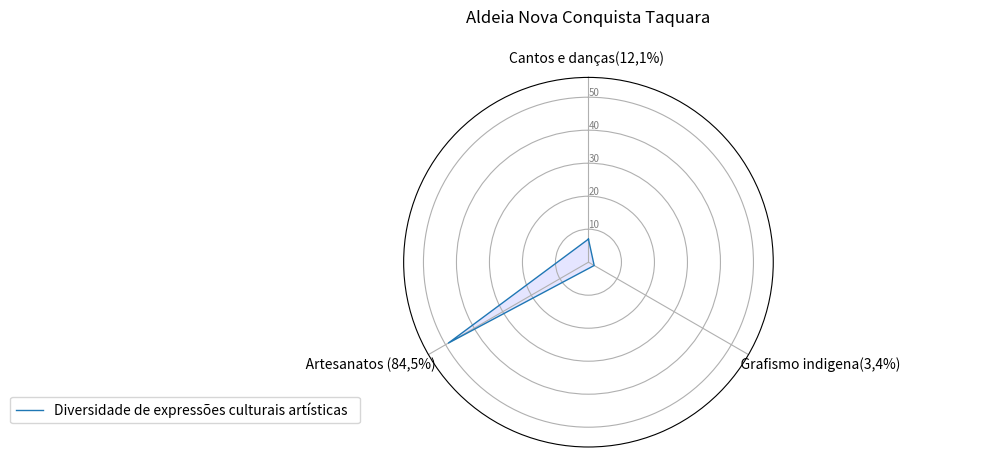

This chart was generated by the following Python code:
import matplotlib.pyplot as plt
import pandas as pd
from math import pi

# Set data
df = pd.DataFrame({
    'group': ['A', 'B', 'C','D'],
    'Cantos e danças(12,1%) ': [7,0,0,0],
    '                                                             Grafismo indigena(3,4%)                          ': [2, 0, 0, 0],
    '     Artesanatos (84,5%)                               ': [49, 0, 0, 0]

})

# ------- PART 1: Create background

# number of variable
categories = list(df)[1:]
N = len(categories)

# What will be the angle of each axis in the plot? (we divide the plot / number of variable)
angles = [n / float(N) * 2 * pi for n in range(N)]
angles += angles[:1]

# Initialise the spider plot
ax = plt.subplot(111, polar=True)

# If you want the first axis to be on top:
ax.set_theta_offset(pi / 2)
ax.set_theta_direction(-1)

# Draw one axe per variable + add labels
plt.xticks(angles[:-1], categories)

# Draw ylabels
ax.set_rlabel_position(0)
plt.yticks([10, 20, 30,40,50,60], ["10", "20", "30","40","50","60"], color="grey", size=7)
plt.ylim(0, 56)

# ------- PART 2: Add plots

# Plot each individual = each line of the data
# I don't make a loop, because plotting more than 3 groups makes the chart unreadable

# Ind1
values = df.loc[0].drop('group').values.flatten().tolist()
values += values[:1]
ax.plot(angles, values, linewidth=1, linestyle='solid', label="Diversidade de expressões culturais artísticas  ")
ax.fill(angles, values, 'b', alpha=0.1)
#
# # Ind2
# values = df.loc[1].drop('group').values.flatten().tolist()
# values += values[:1]
# ax.plot(angles, values, linewidth=1, linestyle='solid', label="group B")
# [redacted]
#
#
# values = df.loc[1].drop('group').values.flatten().tolist()
# values += values[:1]
# ax.plot(angles, values, linewidth=1, linestyle='solid', label="group B")
# ax.fill(angles, values, 'r', alpha=0.1)
#
# # Ind4
#
#
# values = df.loc[1].drop('group').values.flatten().tolist()
# values += values[:1]
# ax.plot(angles, values, linewidth=1, linestyle='solid', label="group B")
# ax.fill(angles, values, 'r', alpha=0.1)
#
#
# # Ind5
#
#
# values = df.loc[1].drop('group').values.flatten().tolist()
# values += values[:1]
# ax.plot(angles, values, linewidth=1, linestyle='solid', label="group B")
# ax.fill(angles, values, 'r', alpha=0.1)
#
#
# # Ind6
#
#
# values = df.loc[1].drop('group').values.flatten().tolist()
# values += values[:1]
# ax.plot(angles, values, linewidth=1, linestyle='solid', label="group B")
# ax.fill(angles, values, 'r', alpha=0.1)
#
#
# # Ind7
#
#
# values = df.loc[1].drop('group').values.flatten().tolist()
# values += values[:1]
# ax.plot(angles, values, linewidth=1, linestyle='solid', label="group B")
# ax.fill(angles, values, 'r', alpha=0.1)
#
#
# # Ind8
#
#
# values = df.loc[1].drop('group').values.flatten().tolist()
# values += values[:1]
# ax.plot(angles, values, linewidth=1, linestyle='solid', label="group B")
# ax.fill(angles, values, 'r', alpha=0.1)


# Ind9

#
# values = df.loc[1].drop('group').values.flatten().tolist()
# values += values[:1]
# ax.plot(angles, values, linewidth=1, linestyle='solid', label="group B")
# ax.fill(angles, values, 'r', alpha=0.1)


# Ind11
#
#
# values = df.loc[1].drop('group').values.flatten().tolist()
# values += values[:1]
# ax.plot(angles, values, linewidth=1, linestyle='solid', label="group B")
# ax.fill(angles, values, 'r', alpha=0.1)
#

# Ind12

#
# values = df.loc[1].drop('group').values.flatten().tolist()
# values += values[:1]
# ax.plot(angles, values, linewidth=1, linestyle='solid', label="group B")
# ax.fill(angles, values, 'r', alpha=0.1)

# Add legend
plt.legend(loc='right', bbox_to_anchor=(-0.10, 0.1))
plt.title("Aldeia Nova Conquista Taquara\n")
# Show the graph
plt.show()
